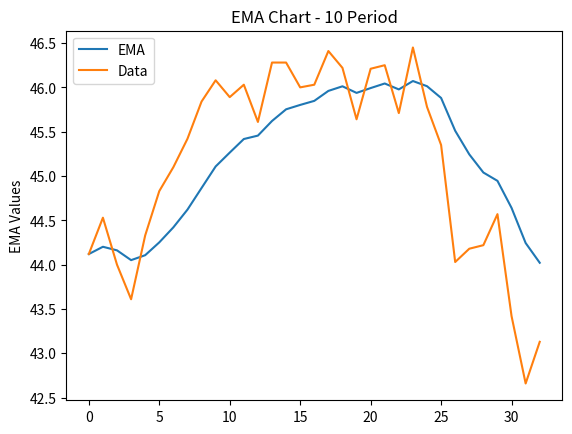

Here is the Python script that generated this plot:
import numpy as np
import matplotlib.pyplot as plt

class EMA:
    def __init__(self, window, data=None):
        """
        Initialize the EMA class with given data and window size.
        
        Parameters:
            data (list or numpy array): The input data for which EMA needs to be calculated.
            window (int): The size of the window for calculating EMA.
        """
        self.ema = None
        self.ema_values = []
        if data is None:
            data = []
        else :
            self.data = data
        self.window = window
        if len(data) > window:
            self.calculate()
    
    def calculate(self, alpha=0.2):
        """
        Calculate the Exponential Moving Average (EMA) with the given alpha (smoothing factor).
        
        Parameters:
            alpha (float, optional): The smoothing factor. Default is 0.2.
        
        Returns:
            numpy array: The calculated EMA values.
        """
        data = np.array(self.data)
        self.ema = [data[0]]  # EMA for the first data point is the same as the data point itself
        for i in range(1, len(data)):
            ema = (alpha * data[i]) + ((1 - alpha) * self.ema[-1])
            self.ema.append(ema)
        self.ema = np.array(self.ema)
    
    def add_data_point(self, new_data_point, alpha=0.2):
        """
        Add a new data point to the existing data and recalculate the EMA.
        
        Parameters:
            new_data_point (float or int): The new data point to be added.
            alpha (float, optional): The smoothing factor. Default is 0.2.
        """
        self.data.append(new_data_point)
        if self.ema is not None:
            self.calculate(alpha)

    def get_EMA(self):
        """
        Returns:
            numpy array: The calculated EMA values.
        """
        return self.ema[-1]
    
    def plot_show(self):
        """
        Plot the EMA values calculated.
        """
        plt.plot(self.ema, label='EMA')
        plt.plot(self.data, label='Data')
        plt.legend(loc = 'upper left')
        plt.ylabel('EMA Values')
        plt.xlabel
        plt.title('EMA Chart - {} Period'.format(str(self.window)))
        plt.show()
        return
    
    def plot_save(self, filename):
        """
        Plot the EMA values calculated and save the plot to a file.
        
        Parameters:
            filename (str): The name of the file to save the plot to.
        """
        plt.plot(self.ema, label='EMA')
        plt.plot(self.data, label='Data')
        plt.legend(loc = 'upper left')
        plt.ylabel('EMA Values')
        plt.xlabel
        plt.title('EMA Chart - {} Period'.format(str(self.window)))
        plt.savefig(filename)
        return
    
prices = [44.12, 44.53, 44 , 43.61, 44.33, 44.83, 45.1 , 45.42, 45.84, 46.08, 45.89, 46.03, 45.61, 46.28, 46.28]
added = [46 , 46.03, 46.41, 46.22, 45.64, 46.21, 46.25, 45.71, 46.45, 45.78, 45.35, 44.03, 44.18, 44.22, 44.57, 43.42, 42.66, 43.13]

ema = EMA(10, prices)
for i in added:
    ema.add_data_point(i)
    
ema.plot_show()
